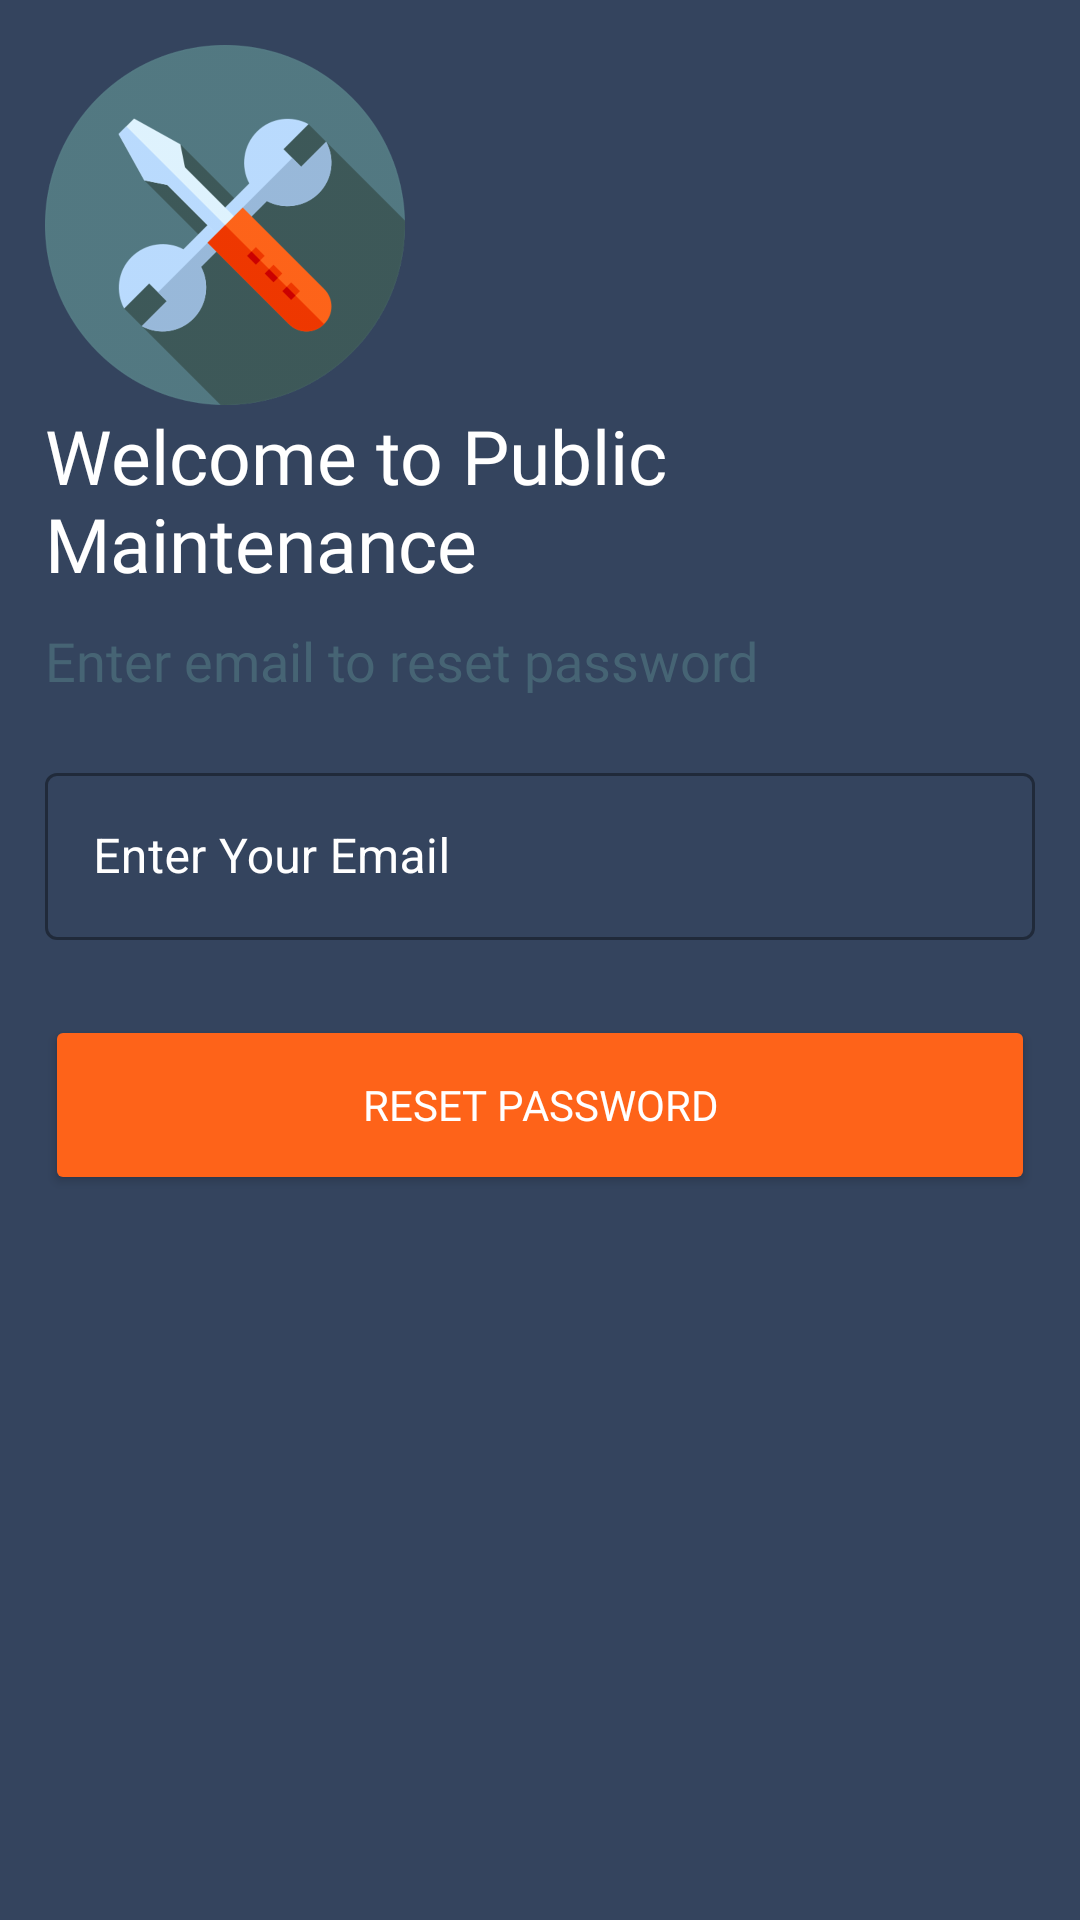

Write the Android layout XML for this screen, with the resource values it uses.
<!-- AndroidManifest.xml: application theme AppTheme -->
<!-- res/layout/activity_user_forgot_password.xml -->
<?xml version="1.0" encoding="utf-8"?>
<ScrollView xmlns:android="http://schemas.android.com/apk/res/android"
    xmlns:app="http://schemas.android.com/apk/res-auto"
    xmlns:tools="http://schemas.android.com/tools"
    android:layout_width="match_parent"
    android:layout_height="match_parent"
    android:background="#34445e"
    android:orientation="vertical"
    android:padding="15dp"
    tools:context=".Activities.UserLoginActivity">

    <LinearLayout
        android:layout_width="match_parent"
        android:layout_height="match_parent"
        android:background="#34445e"
        android:orientation="vertical">

        <ImageView
            android:id="@+id/login_image"
            android:layout_width="120dp"
            android:layout_height="120dp"
            android:src="@drawable/app_icon"
            android:transitionName="app_image" />

        <TextView
            android:id="@+id/login_text"
            android:layout_width="wrap_content"
            android:layout_height="wrap_content"
            android:fontFamily="@font/nunito_bold"
            android:paddingBottom="10dp"
            android:text="Welcome to Public Maintenance"
            android:textColor="@color/white"
            android:textSize="25sp"
            android:transitionName="app_text" />

        <TextView
            android:id="@+id/login_desc"
            android:layout_width="wrap_content"
            android:layout_height="wrap_content"
            android:text="Enter email to reset password"
            android:textColor="#99537983"
            android:textSize="18sp"
            android:transitionName="desc_tran"
            app:fontFamily="@font/nunito_bold" />

        <LinearLayout
            android:layout_width="match_parent"
            android:layout_height="wrap_content"
            android:layout_marginTop="20dp"
            android:layout_marginBottom="20dp"
            android:orientation="vertical">

            <com.google.android.material.textfield.TextInputLayout
                android:id="@+id/reset_email"
                style="@style/Widget.MaterialComponents.TextInputLayout.OutlinedBox"
                android:layout_width="match_parent"
                android:layout_height="wrap_content"
                android:clickable="true"
                android:hint="Enter Your Email"
                android:textColorHint="@color/white"
                android:transitionName="email_tran"
                app:boxStrokeErrorColor="@color/colorAccent"
                app:errorIconTint="@color/colorAccent"
                app:errorTextColor="@color/colorAccent"
                app:startIconDrawable="@drawable/ic_user"
                app:startIconTint="@color/white">

                <com.google.android.material.textfield.TextInputEditText
                    android:layout_width="match_parent"
                    android:layout_height="wrap_content"
                    android:textColor="@color/white" />

            </com.google.android.material.textfield.TextInputLayout>

        </LinearLayout>

        <Button
            android:id="@+id/reset_btn"
            android:layout_width="match_parent"
            android:layout_height="60dp"
            android:layout_marginTop="5dp"
            android:layout_marginBottom="5dp"
            android:backgroundTint="@color/colorAccent"
            android:fontFamily="@font/nunito_bold"
            android:text="Reset Password"
            android:textColor="@color/white"
            android:transitionName="btn_tran" />


    </LinearLayout>


</ScrollView>
<!-- resources referenced by this layout -->
<resources>
  <color name="colorAccent">#FE6319</color>
  <color name="white">#FFFFFF</color>
  <!-- drawable app_icon: png bitmap (drawable-hdpi, 27373 bytes) -->
  <style name="AppTheme" parent="Theme.MaterialComponents.Light.NoActionBar">
          
          <item name="colorPrimary">@color/white</item>
          <item name="colorPrimaryDark">@color/colorPrimaryDark</item>
          <item name="colorAccent">#FE6319</item>
  
  
      </style>
  <color name="colorPrimaryDark">#34445e</color>
</resources>
